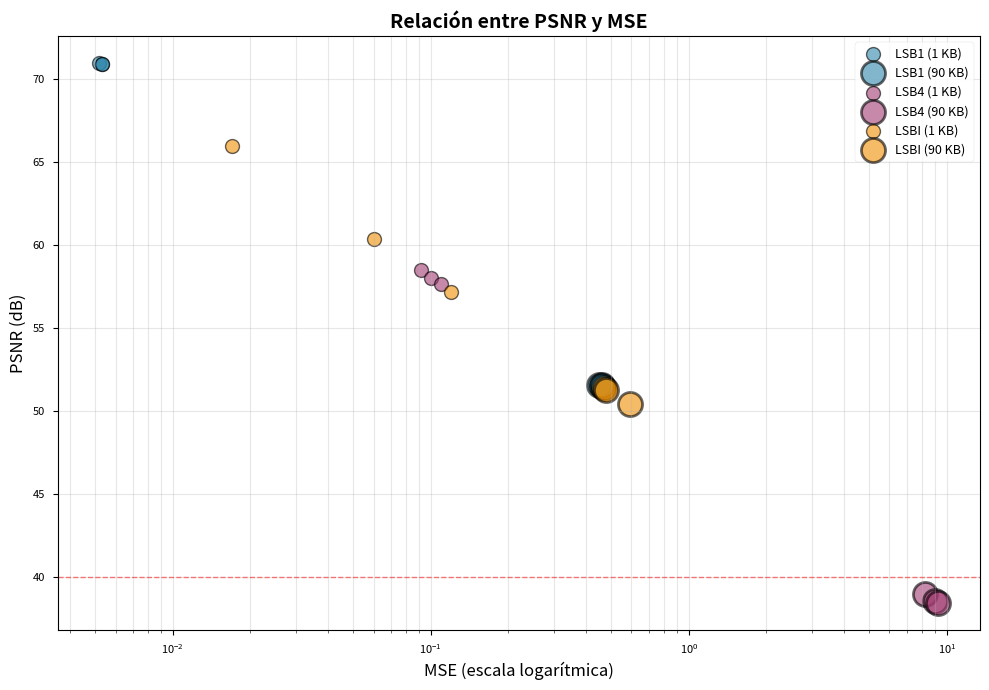
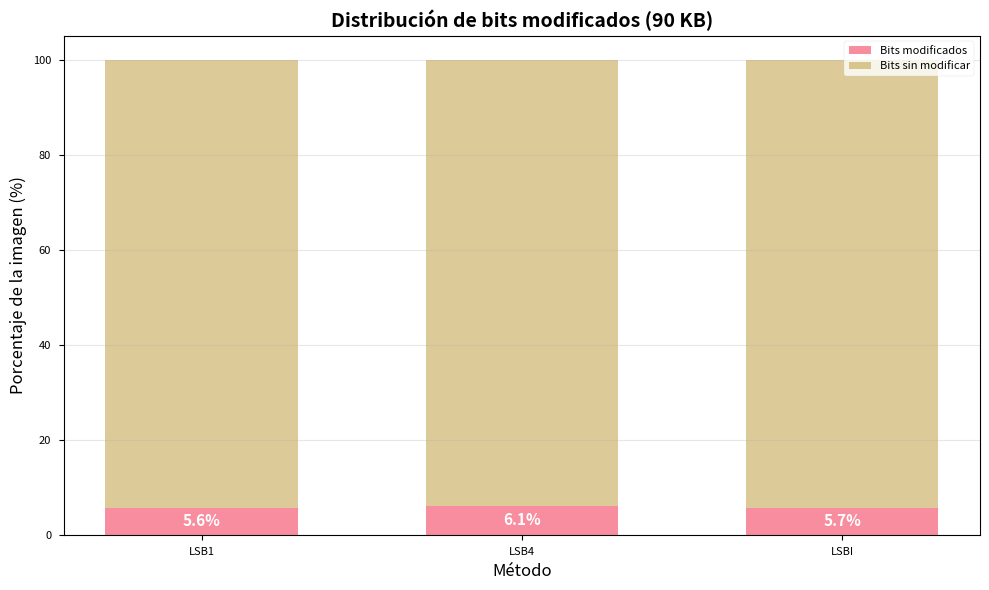
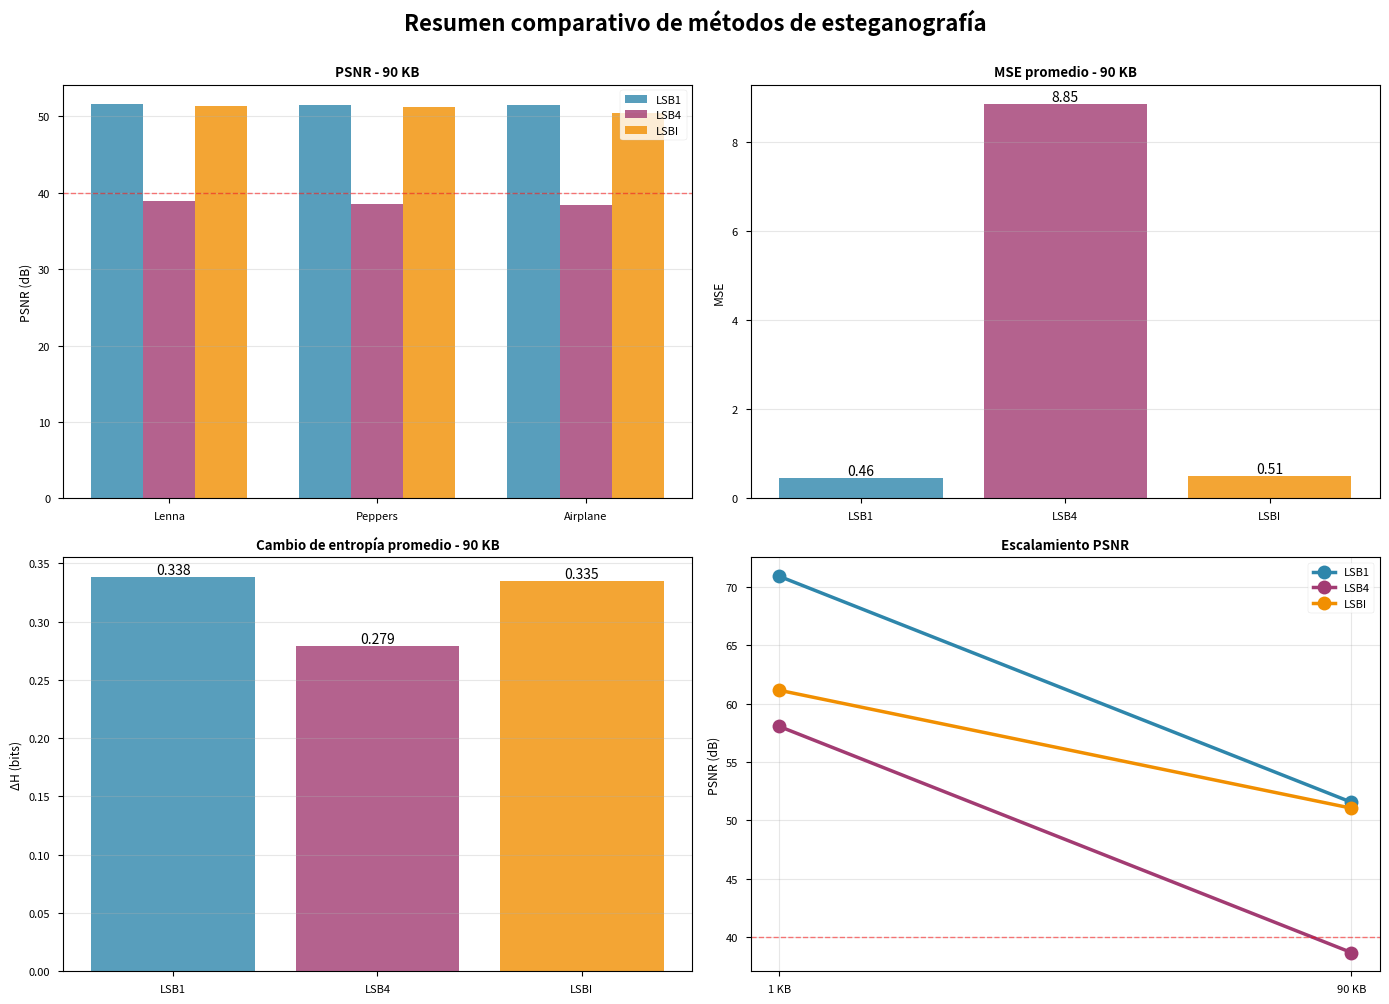

The matplotlib source for these figures, in order:
import matplotlib.pyplot as plt
import numpy as np
import seaborn as sns

# Configuración de estilo
plt.style.use('seaborn-v0_8-paper')
sns.set_palette("husl")

# ============================================================================
# DATOS
# ============================================================================

images = ['Lenna', 'Peppers', 'Airplane']
methods = ['LSB1', 'LSB4', 'LSBI']
colors = {'LSB1': '#2E86AB', 'LSB4': '#A23B72', 'LSBI': '#F18F01'}

# PSNR 1KB
psnr_1kb = {
    'LSB1': [70.95, 70.87, 70.92],
    'LSB4': [58.50, 58.02, 57.62],
    'LSBI': [65.95, 60.33, 57.16]
}

# PSNR 90KB
psnr_90kb = {
    'LSB1': [51.58, 51.54, 51.53],
    'LSB4': [38.96, 38.58, 38.46],
    'LSBI': [51.41, 51.29, 50.42]
}

# MSE 1KB
mse_1kb = {
    'LSB1': [0.0052, 0.0053, 0.0053],
    'LSB4': [0.092, 0.10, 0.11],
    'LSBI': [0.017, 0.060, 0.12]
}

# MSE 90KB
mse_90kb = {
    'LSB1': [0.45, 0.46, 0.46],
    'LSB4': [8.26, 9.02, 9.26],
    'LSBI': [0.47, 0.48, 0.59]
}

# Entropía ΔH 90KB
entropy_90kb = {
    'LSB1': [0.99, 0.025, -0.00082],
    'LSB4': [0.83, 0.0049, 0.0028],
    'LSBI': [0.98, 0.025, -0.00037]
}

# ============================================================================
# GRÁFICO 1: BARRAS AGRUPADAS - PSNR (1KB vs 90KB)
# ============================================================================

# fig, (ax1, ax2) = plt.subplots(1, 2, figsize=(14, 5))

# x = np.arange(len(images))
# width = 0.25

# # 1 KB
# for i, method in enumerate(methods):
#     ax1.bar(x + i*width, psnr_1kb[method], width, label=method, color=colors[method], alpha=0.8)

# ax1.set_ylabel('PSNR (dB)', fontsize=12)
# ax1.set_title('Mensaje 1 KB', fontsize=14, fontweight='bold')
# ax1.set_xticks(x + width)
# ax1.set_xticklabels(images)
# ax1.legend()
# ax1.grid(axis='y', alpha=0.3)
# ax1.axhline(y=40, color='red', linestyle='--', linewidth=1, alpha=0.5, label='Umbral perceptibilidad')

# # 90 KB
# for i, method in enumerate(methods):
#     ax2.bar(x + i*width, psnr_90kb[method], width, label=method, color=colors[method], alpha=0.8)

# ax2.set_ylabel('PSNR (dB)', fontsize=12)
# ax2.set_title('Mensaje 90 KB', fontsize=14, fontweight='bold')
# ax2.set_xticks(x + width)
# ax2.set_xticklabels(images)
# ax2.legend()
# ax2.grid(axis='y', alpha=0.3)
# ax2.axhline(y=40, color='red', linestyle='--', linewidth=1, alpha=0.5, label='Umbral perceptibilidad')

# plt.tight_layout()
# plt.savefig('01_psnr_comparison.png', dpi=300, bbox_inches='tight')
# print("✓ Guardado: 01_psnr_comparison.png")
# plt.show()

# ============================================================================
# GRÁFICO 3: BARRAS - MSE (escala logarítmica)
# ============================================================================

# fig, ax = plt.subplots(figsize=(10, 6))

# x = np.arange(len(methods))
# width = 0.35

# # Promedios
# mse_1kb_avg = [np.mean(mse_1kb[m]) for m in methods]
# mse_90kb_avg = [np.mean(mse_90kb[m]) for m in methods]

# bars1 = ax.bar(x - width/2, mse_1kb_avg, width, label='1 KB', alpha=0.8)
# bars2 = ax.bar(x + width/2, mse_90kb_avg, width, label='90 KB', alpha=0.8)

# ax.set_ylabel('MSE (escala logarítmica)', fontsize=12)
# ax.set_xlabel('Método', fontsize=12)
# ax.set_title('Comparación de MSE por método y tamaño de mensaje', fontsize=14, fontweight='bold')
# ax.set_xticks(x)
# ax.set_xticklabels(methods)
# ax.set_yscale('log')
# ax.legend()
# ax.grid(axis='y', alpha=0.3, which='both')

# # Anotaciones
# for i, (bar1, bar2) in enumerate(zip(bars1, bars2)):
#     height1 = bar1.get_height()
#     height2 = bar2.get_height()
#     ax.text(bar1.get_x() + bar1.get_width()/2., height1, f'{height1:.3f}',
#             ha='center', va='bottom', fontsize=9)
#     ax.text(bar2.get_x() + bar2.get_width()/2., height2, f'{height2:.2f}',
#             ha='center', va='bottom', fontsize=9)

# plt.tight_layout()
# plt.savefig('03_mse_comparison.png', dpi=300, bbox_inches='tight')
# print("✓ Guardado: 03_mse_comparison.png")
# plt.show()

# ============================================================================
# GRÁFICO 4: HEATMAP - Entropía ΔH (90KB)
# ============================================================================

# fig, ax = plt.subplots(figsize=(8, 5))

# # Crear matriz
# entropy_matrix = np.array([
#     [entropy_90kb['LSB1'][0], entropy_90kb['LSB4'][0], entropy_90kb['LSBI'][0]],  # Lenna
#     [entropy_90kb['LSB1'][1], entropy_90kb['LSB4'][1], entropy_90kb['LSBI'][1]],  # Peppers
#     [entropy_90kb['LSB1'][2], entropy_90kb['LSB4'][2], entropy_90kb['LSBI'][2]]   # Airplane
# ])

# # Heatmap
# im = ax.imshow(entropy_matrix, cmap='RdYlGn_r', aspect='auto', vmin=-0.1, vmax=1.0)

# # Configuración
# ax.set_xticks(np.arange(len(methods)))
# ax.set_yticks(np.arange(len(images)))
# ax.set_xticklabels(methods)
# ax.set_yticklabels(images)
# ax.set_title('Cambio de entropía (ΔH) con mensaje de 90 KB', fontsize=14, fontweight='bold')

# # Anotaciones con valores
# for i in range(len(images)):
#     for j in range(len(methods)):
#         value = entropy_matrix[i, j]
#         text = ax.text(j, i, f'{value:.3f}' if abs(value) > 0.01 else f'{value:.2e}',
#                       ha="center", va="center", color="black", fontsize=10, fontweight='bold')

# # Colorbar
# cbar = plt.colorbar(im, ax=ax)
# cbar.set_label('ΔH (bits)', rotation=270, labelpad=20)

# plt.tight_layout()
# plt.savefig('04_entropy_heatmap.png', dpi=300, bbox_inches='tight')
# print("✓ Guardado: 04_entropy_heatmap.png")
# plt.show()

# ============================================================================
# GRÁFICO 5: DISPERSIÓN - PSNR vs MSE
# ============================================================================

fig, ax = plt.subplots(figsize=(10, 7))

# Preparar datos
for method in methods:
    # 1 KB (círculos pequeños)
    psnr_1 = psnr_1kb[method]
    mse_1 = mse_1kb[method]
    ax.scatter(mse_1, psnr_1, s=100, alpha=0.6, color=colors[method], 
               marker='o', edgecolors='black', linewidth=1, label=f'{method} (1 KB)')
    
    # 90 KB (círculos grandes)
    psnr_90 = psnr_90kb[method]
    mse_90 = mse_90kb[method]
    ax.scatter(mse_90, psnr_90, s=300, alpha=0.6, color=colors[method], 
               marker='o', edgecolors='black', linewidth=2, label=f'{method} (90 KB)')

ax.set_xlabel('MSE (escala logarítmica)', fontsize=12)
ax.set_ylabel('PSNR (dB)', fontsize=12)
ax.set_title('Relación entre PSNR y MSE', fontsize=14, fontweight='bold')
ax.set_xscale('log')
ax.legend(fontsize=9, loc='best')
ax.grid(True, alpha=0.3, which='both')
ax.axhline(y=40, color='red', linestyle='--', linewidth=1, alpha=0.5)

plt.tight_layout()
plt.savefig('05_psnr_vs_mse.png', dpi=300, bbox_inches='tight')
print("✓ Guardado: 05_psnr_vs_mse.png")
plt.show()

# ============================================================================
# GRÁFICO 6: BARRAS APILADAS - % Bits modificados
# ============================================================================

fig, ax = plt.subplots(figsize=(10, 6))

bits_modified_90kb = [5.64, 6.07, 5.70]  # Promedio LSB1, LSB4, LSBI
bits_unmodified = [100 - x for x in bits_modified_90kb]

x = np.arange(len(methods))
width = 0.6

p1 = ax.bar(x, bits_modified_90kb, width, label='Bits modificados', alpha=0.8)
p2 = ax.bar(x, bits_unmodified, width, bottom=bits_modified_90kb, 
            label='Bits sin modificar', alpha=0.5)

ax.set_ylabel('Porcentaje de la imagen (%)', fontsize=12)
ax.set_xlabel('Método', fontsize=12)
ax.set_title('Distribución de bits modificados (90 KB)', fontsize=14, fontweight='bold')
ax.set_xticks(x)
ax.set_xticklabels(methods)
ax.legend()
ax.grid(axis='y', alpha=0.3)

# Anotaciones
for i, (mod, unmod) in enumerate(zip(bits_modified_90kb, bits_unmodified)):
    ax.text(i, mod/2, f'{mod:.1f}%', ha='center', va='center', 
            fontweight='bold', fontsize=11, color='white')

plt.tight_layout()
plt.savefig('06_bits_modified_distribution.png', dpi=300, bbox_inches='tight')
print("✓ Guardado: 06_bits_modified_distribution.png")
plt.show()

# ============================================================================
# GRÁFICO 7: COMPARACIÓN MÚLTIPLE (panel 2x2)
# ============================================================================

fig, ((ax1, ax2), (ax3, ax4)) = plt.subplots(2, 2, figsize=(14, 10))

# Panel 1: PSNR 90KB
x = np.arange(len(images))
width = 0.25
for i, method in enumerate(methods):
    ax1.bar(x + i*width, psnr_90kb[method], width, label=method, color=colors[method], alpha=0.8)
ax1.set_ylabel('PSNR (dB)')
ax1.set_title('PSNR - 90 KB', fontweight='bold')
ax1.set_xticks(x + width)
ax1.set_xticklabels(images)
ax1.legend()
ax1.grid(axis='y', alpha=0.3)
ax1.axhline(y=40, color='red', linestyle='--', linewidth=1, alpha=0.5)

# Panel 2: MSE 90KB
mse_90kb_avg = [np.mean(mse_90kb[m]) for m in methods]
x = np.arange(len(methods))
bars = ax2.bar(x, mse_90kb_avg, color=[colors[m] for m in methods], alpha=0.8)
ax2.set_ylabel('MSE')
ax2.set_title('MSE promedio - 90 KB', fontweight='bold')
ax2.set_xticks(x)
ax2.set_xticklabels(methods)
ax2.grid(axis='y', alpha=0.3)
for i, bar in enumerate(bars):
    height = bar.get_height()
    ax2.text(bar.get_x() + bar.get_width()/2., height, f'{height:.2f}',
            ha='center', va='bottom', fontsize=10)

# Panel 3: Entropía ΔH
entropy_avg = {m: np.mean(entropy_90kb[m]) for m in methods}
x = np.arange(len(methods))
bars = ax3.bar(x, [entropy_avg[m] for m in methods], 
               color=[colors[m] for m in methods], alpha=0.8)
ax3.set_ylabel('ΔH (bits)')
ax3.set_title('Cambio de entropía promedio - 90 KB', fontweight='bold')
ax3.set_xticks(x)
ax3.set_xticklabels(methods)
ax3.grid(axis='y', alpha=0.3)
for i, bar in enumerate(bars):
    height = bar.get_height()
    ax3.text(bar.get_x() + bar.get_width()/2., height, f'{height:.3f}',
            ha='center', va='bottom', fontsize=10)

# Panel 4: Escalamiento
sizes = ['1 KB', '90 KB']
x_pos = [0, 1]
for method in methods:
    avg_1kb = np.mean(psnr_1kb[method])
    avg_90kb = np.mean(psnr_90kb[method])
    ax4.plot(x_pos, [avg_1kb, avg_90kb], marker='o', markersize=10, 
            linewidth=2.5, label=method, color=colors[method])
ax4.set_ylabel('PSNR (dB)')
ax4.set_title('Escalamiento PSNR', fontweight='bold')
ax4.set_xticks(x_pos)
ax4.set_xticklabels(sizes)
ax4.legend()
ax4.grid(True, alpha=0.3)
ax4.axhline(y=40, color='red', linestyle='--', linewidth=1, alpha=0.5)

plt.suptitle('Resumen comparativo de métodos de esteganografía', 
             fontsize=16, fontweight='bold', y=1.00)
plt.tight_layout()
plt.savefig('07_comparison_panel.png', dpi=300, bbox_inches='tight')
print("✓ Guardado: 07_comparison_panel.png")
plt.show()

print("\n" + "="*60)
print("✅ TODOS LOS GRÁFICOS GENERADOS EXITOSAMENTE")
print("="*60)
print("\nArchivos guardados:")
print("  1. 01_psnr_comparison.png - Barras agrupadas PSNR")
print("  2. 02_psnr_scaling.png - Líneas escalamiento")
print("  3. 03_mse_comparison.png - Barras MSE")
print("  4. 04_entropy_heatmap.png - Heatmap entropía")
print("  5. 05_psnr_vs_mse.png - Dispersión PSNR vs MSE")
print("  6. 06_bits_modified_distribution.png - Barras apiladas")
print("  7. 07_comparison_panel.png - Panel comparativo 2×2")